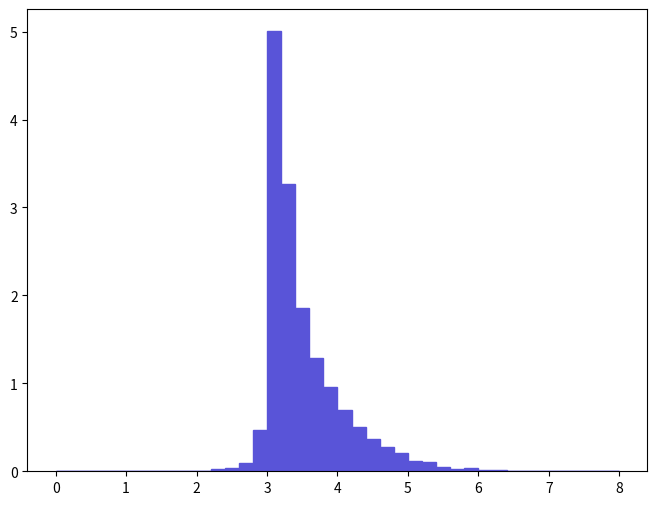

Python code for this plot: (Note: this script raises an exception after producing the figure.)
def selection_19():

    # Library import
    import numpy
    import matplotlib
    import matplotlib.pyplot   as plt
    import matplotlib.gridspec as gridspec

    # Library version
    matplotlib_version = matplotlib.__version__
    numpy_version      = numpy.__version__

    # Histo binning
    xBinning = numpy.linspace(0.0,8.0,41,endpoint=True)

    # Creating data sequence: middle of each bin
    xData = numpy.array([0.1,0.3,0.5,0.7,0.9,1.1,1.3,1.5,1.7,1.9,2.1,2.3,2.5,2.7,2.9,3.1,3.3,3.5,3.7,3.9,4.1,4.3,4.5,4.7,4.9,5.1,5.3,5.5,5.7,5.9,6.1,6.3,6.5,6.7,6.9,7.1,7.3,7.5,7.7,7.9])

    # Creating weights for histo: y20_DELTAR_0
    y20_DELTAR_0_weights = numpy.array([0.0,0.0,0.0,0.0,0.0015438750195,0.0,0.0,0.0015438750195,0.0015438750195,0.003087750039,0.006175500078,0.0231581202925,0.033965250429,0.098808001248,0.467794105908,5.0036990632,3.2622080412,1.86191302352,1.28450401622,0.963378012168,0.694743708775,0.498671606298,0.364354504602,0.280985203549,0.202247602554,0.117334501482,0.104983501326,0.0540356206825,0.024702000312,0.0355091204485,0.0169826202145,0.009263250117,0.003087750039,0.006175500078,0.006175500078,0.0015438750195,0.0,0.0,0.0015438750195,0.0015438750195])

    # Creating a new Canvas
    fig   = plt.figure(figsize=(8,6),dpi=80)
    frame = gridspec.GridSpec(1,1)
    pad   = fig.add_subplot(frame[0])

    # Creating a new Stack
    pad.hist(x=xData, bins=xBinning, weights=y20_DELTAR_0_weights,\
             label="$unweighted\_events$", histtype="stepfilled", rwidth=1.0,\
             color="#5954d8", edgecolor="#5954d8", linewidth=1, linestyle="solid",\
             bottom=None, cumulative=False, normed=False, align="mid", orientation="vertical")


    # Axis
    plt.rc('text',usetex=False)
    plt.xlabel(r"$\Delta R$ $[ a_{1}, l+_{1} ]$ ",\
               fontsize=16,color="black")
    plt.ylabel(r"$\mathrm{Events}$ $(\mathcal{L}_{\mathrm{int}} = 10\ \mathrm{fb}^{-1})$ ",\
               fontsize=16,color="black")

    # Boundary of y-axis
    ymax=(y20_DELTAR_0_weights).max()*1.1
    #ymin=0 # linear scale
    ymin=min([x for x in (y20_DELTAR_0_weights) if x])/100. # log scale
    plt.gca().set_ylim(ymin,ymax)

    # Log/Linear scale for X-axis
    plt.gca().set_xscale("linear")
    #plt.gca().set_xscale("log",nonposx="clip")

    # Log/Linear scale for Y-axis
    #plt.gca().set_yscale("linear")
    plt.gca().set_yscale("log",nonposy="clip")

    # Saving the image
    plt.savefig('../../HTML/MadAnalysis5job_0/selection_19.png')
    plt.savefig('../../PDF/MadAnalysis5job_0/selection_19.png')
    plt.savefig('../../DVI/MadAnalysis5job_0/selection_19.eps')

# Running!
if __name__ == '__main__':
    selection_19()
